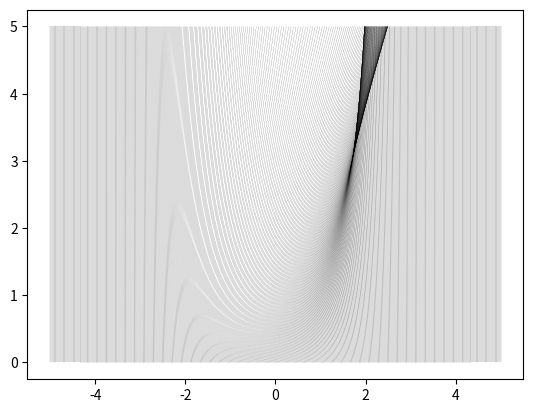

The script that saved this image:
import numpy as np
import matplotlib.pyplot as plt
from scipy.integrate import solve_ivp, quad

def generate_wetted_perimeter(n, ld):
  def _ensure_array(x):
    scalar = np.isscalar(x)
    arr = np.atleast_1d(x)
    return arr, scalar

  if n == 1: # Triangular wedge
    def l(h):
      return 2*np.sqrt(h*(h + 4/ld**2))
  
  elif n == 2: # Parabolic riverbed
    def l(h):
      return (1/2)*(np.sqrt(h*(16*h*ld**2 + 1)) + (1/(4*ld))*np.asinh(4*ld*np.sqrt(h)))
  
  elif (n >= 1e5) or (n == np.inf): # Square riverbed
    def l(h):
      return 2*ld*h + 1
  
  else: # general n vectorised
    def scalar_l(h_scalar, fulloutput=False):
      dLdh = lambda hh: (1/n)*hh**((1-n)/n)
      res = quad(lambda hh: np.sqrt(dLdh(hh)**2 + 4*ld**2), 0, h_scalar)
      return res if fulloutput else res[0]

    vec_l = np.vectorize(lambda hh: scalar_l(hh, fulloutput=False), otypes=[float])

    def l(h, fulloutput=False):
      h_arr, scalar = _ensure_array(h)
      if fulloutput:
        if scalar:
          return scalar_l(h, fulloutput=True)
        return [scalar_l(float(hh), fulloutput=True) for hh in h_arr]
      L = vec_l(h_arr)
      return L[0] if scalar else L

  return l

def generate_v(l, n, ld):
  def v(h):
    A = (n/(n+1))*h**((n+1)/n)
    return (1/2)*np.sqrt(A/l(h))*(3 - (n/(n+1))*(h/l(h))*np.sqrt((1/n**2)*h*(2*(1-n)/n) + 4*ld**2))
  return v


if __name__ == "__main__":
  n = 1
  ld = 1

  l = generate_wetted_perimeter(n=n, ld=ld)
  v = generate_v(l=l, n=n, ld=ld)

  def h_init(x):
    return np.exp(-x**2)
  
  x0 = np.linspace(-5,5,500)
  h0 = h_init(x0)
  t = np.linspace(0,5,2)

  for x, h in zip(x0, h0):
    plt.plot(v(h)*t+x, t, color="black", lw=.1)
  
  plt.show()